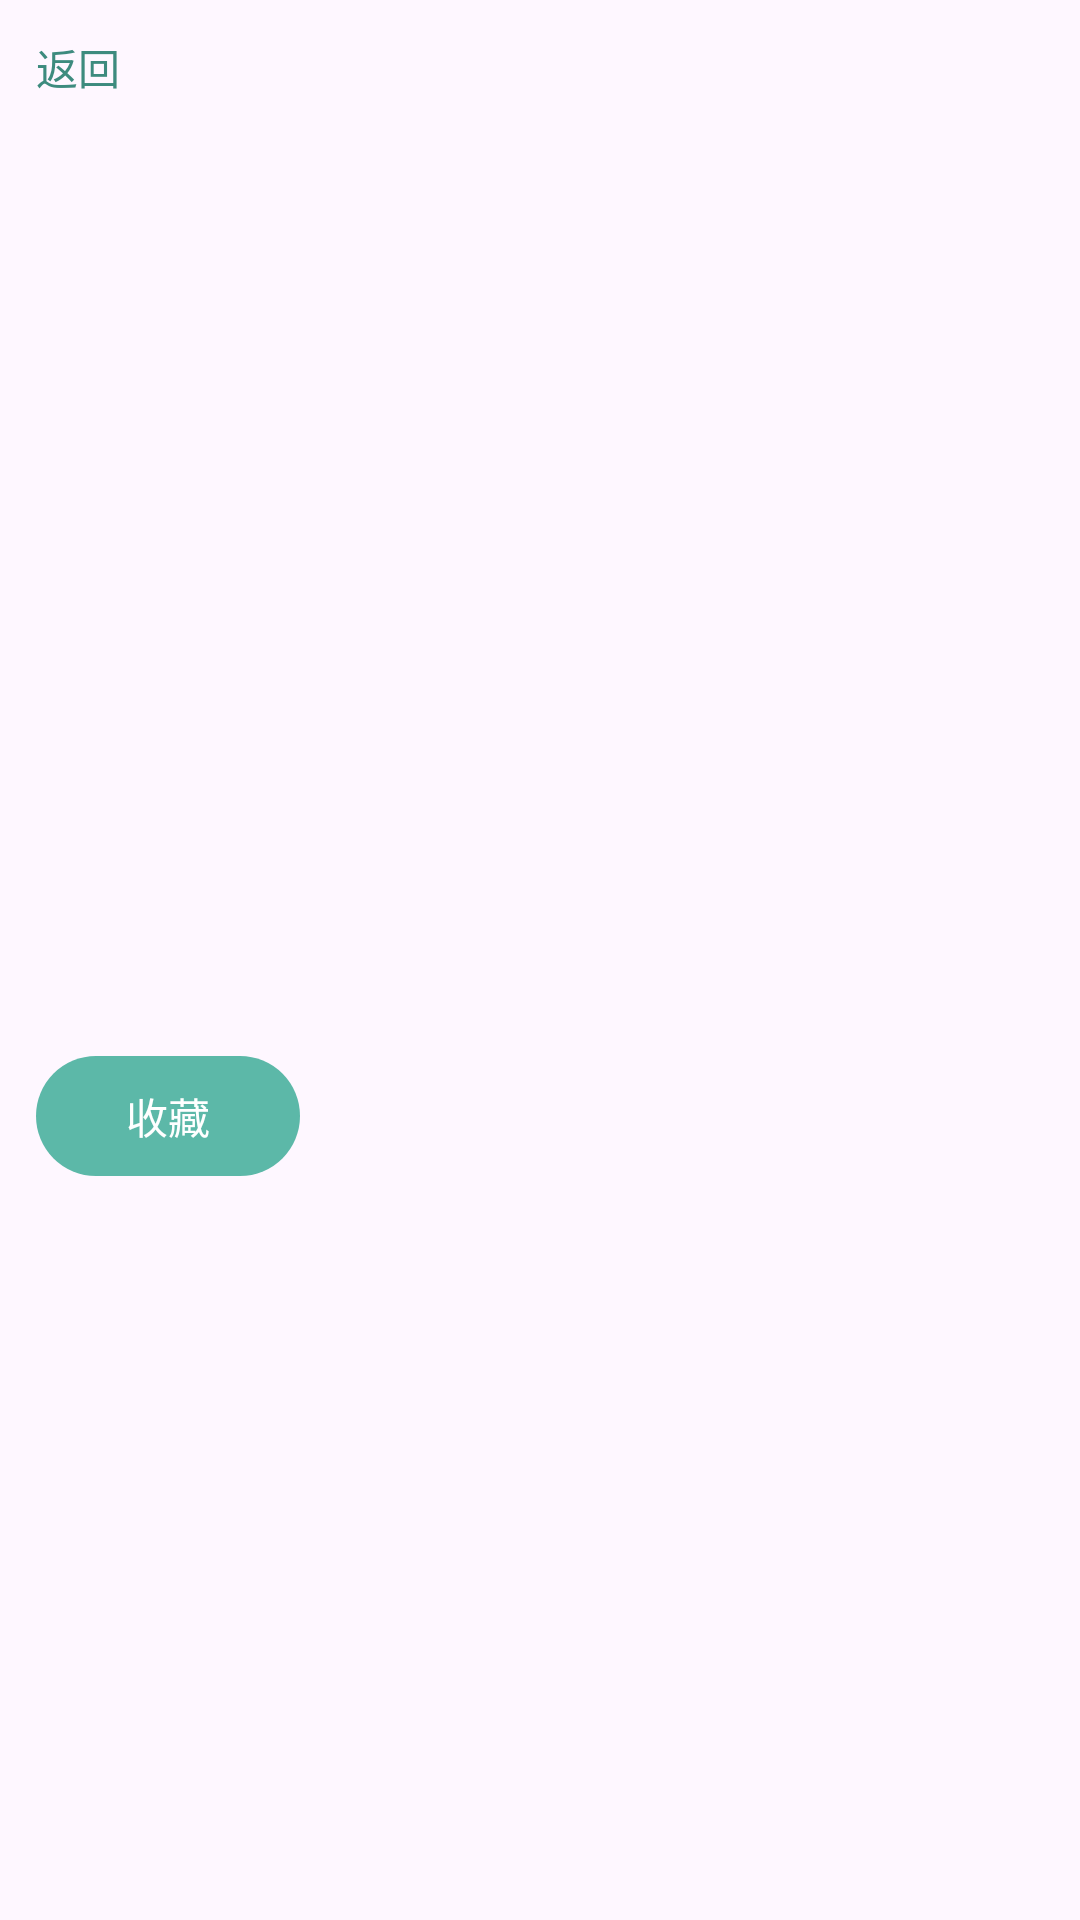

Layout XML and referenced resources for this Android screen:
<!-- AndroidManifest.xml: application theme Theme.HealthManage -->
<!-- res/layout/fragment_recipe_detail.xml -->
<?xml version="1.0" encoding="utf-8"?>
<ScrollView xmlns:android="http://schemas.android.com/apk/res/android"
    android:layout_width="match_parent"
    android:layout_height="match_parent">

    <LinearLayout
        android:layout_width="match_parent"
        android:layout_height="wrap_content"
        android:orientation="vertical"
        android:padding="12dp">

        <TextView
            android:id="@+id/tv_back"
            android:layout_width="wrap_content"
            android:layout_height="wrap_content"
            android:text="返回"
            android:textColor="@color/health_primary_dark" />

        <TextView
            android:id="@+id/tv_name"
            android:layout_width="match_parent"
            android:layout_height="wrap_content"
            android:layout_marginTop="8dp"
            android:textStyle="bold"
            android:textSize="18sp" />

        <ImageView
            android:id="@+id/img_cover"
            android:layout_width="match_parent"
            android:layout_height="180dp"
            android:layout_marginTop="10dp"
            android:scaleType="centerCrop"
            android:contentDescription="@null" />

        <TextView
            android:id="@+id/tv_meta"
            android:layout_width="match_parent"
            android:layout_height="wrap_content"
            android:layout_marginTop="8dp" />

        <TextView
            android:id="@+id/tv_ingredients"
            android:layout_width="match_parent"
            android:layout_height="wrap_content"
            android:layout_marginTop="8dp" />

        <TextView
            android:id="@+id/tv_steps"
            android:layout_width="match_parent"
            android:layout_height="wrap_content"
            android:layout_marginTop="8dp" />

        <com.google.android.material.button.MaterialButton
            android:id="@+id/btn_collect"
            android:layout_width="wrap_content"
            android:layout_height="wrap_content"
            android:layout_marginTop="12dp"
            android:text="收藏" />
    </LinearLayout>
</ScrollView>
<!-- resources referenced by this layout -->
<resources>
  <color name="health_primary_dark">#3D8B7E</color>
  <style name="Theme.HealthManage" parent="Theme.Material3.DayNight.NoActionBar">
          <item name="colorPrimary">@color/health_primary</item>
          <item name="colorSecondary">@color/health_primary_dark</item>
          <item name="colorTertiary">@color/teal_200</item>
          <item name="android:statusBarColor" tools:targetApi="l">?attr/colorPrimary</item>
      </style>
  <color name="health_primary">#5CB8A8</color>
  <color name="teal_200">#FF03DAC5</color>
</resources>
